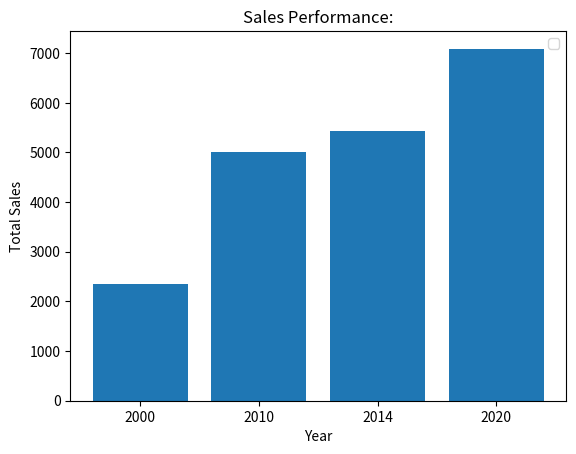

Reproduce this figure in Python. (Note: this script raises an exception after producing the figure.)
import pandas as pd
import matplotlib.pyplot as plt
import numpy as np


data = {'Year': ['2000', '2010', '2014', '2020'],
'Sales': [2345, 5000, 5431, 7090]}
df = pd.DataFrame(data)
plt.bar(df['Year'], df['Sales'])
plt.xlabel('Year')
plt.legend()
plt.ylabel('Total Sales')
plt.title('Sales Performance:')
plt.show()


plt.plot(ypoints, linestyle = 'dotted')
plt.show()


